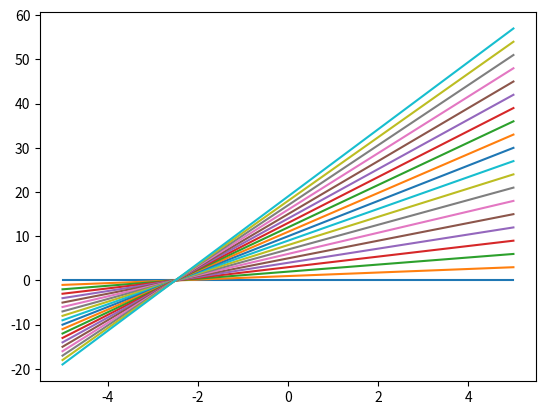

Reproduce this figure in Python. (Note: this script raises an exception after producing the figure.)
# plotlinear.py


import numpy as np
import matplotlib.pyplot as plt


# Define two points for the x-axis
x = np.array([-5, 5])

# Define the different intercepts and gradients to plot
w0 = np.arange(0, 20)
w1 = np.arange(0, 8, 0.4)

# Plot all of the lines
plt.figure()
plt.plot()

for i in range(w0.shape[0]):
    plt.plot(x, w0[i] + w1[i]*x)
    print('\ny = ' + str(w0[i]) + ' + ' + str(w1[i]) + ' x')

print("\nClose the current plot window to continue")

plt.show()

# Request user input
plt.figure()
plt.plot()
plt.ion()

print("\nThe following will ask you for intercept and slope values")
print("   (assuming floats) and will keep plotting lines on a new plot ")
print("   until you enter 'save', which will save the plot as a pdf ")
print("   called 'line_plot.pdf'.")
print("(NOTE: you may see a MatplotlibDeprecationWarning -- you can safely ignore this)\n")

while True:
    intercept = input("Enter intercept: ")
    if intercept == 'save':
        break
    else:
        intercept = float(intercept)

    gradient = input("Enter gradient (slope): ")
    if gradient == 'save':
        break
    else:
        gradient = float(gradient)
    plt.ion()
    plt.plot(x, intercept + gradient*x)
    plt.show()
    plt.pause(.1)
    print("\ny = " + str(intercept) + " + " + str(gradient) + " x\n")

plt.savefig('line_plot.pdf', format='pdf')
plt.savefig('line', format='pdf')
plt.savefig('line2.pdf')
plt.close()
